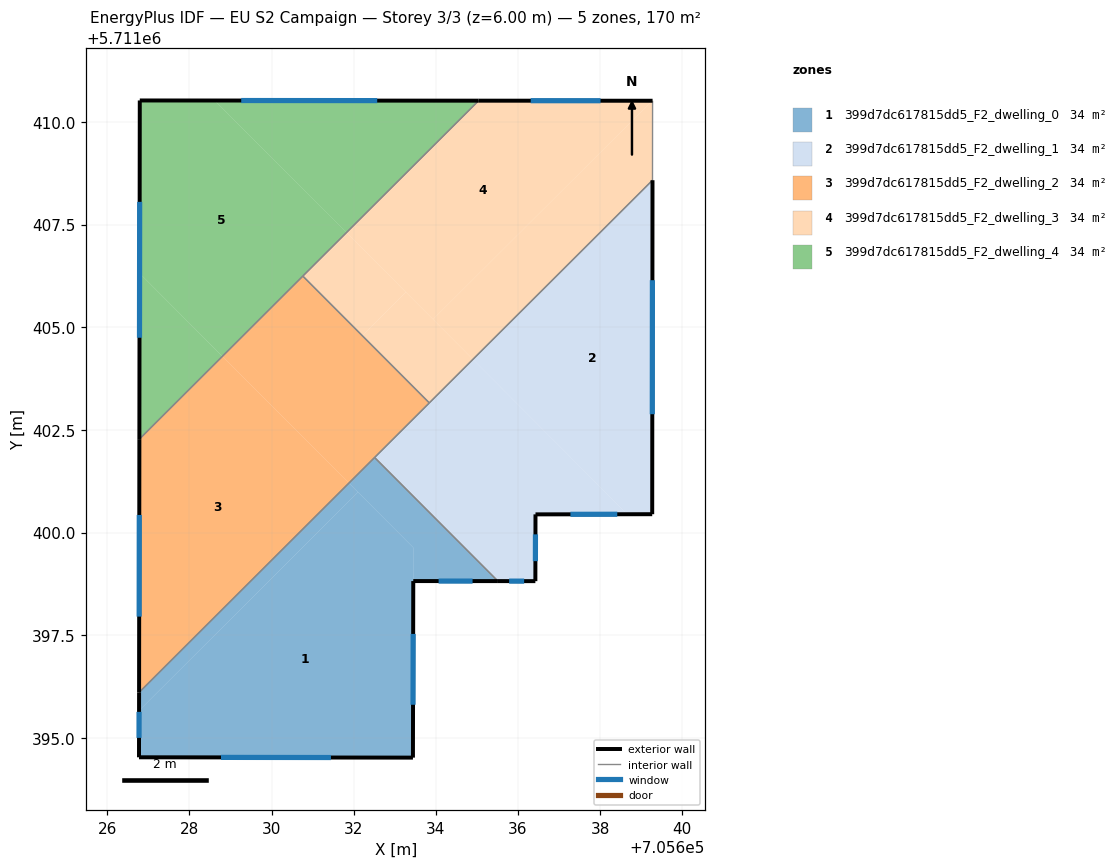
=== STOREY PLAN SPEC (per zone: floor XY polygon, exterior-wall plan segments, windows/doors) ===
zone 1: 399d7dc617815dd5_F2_dwelling_0  (34.0 m²)
  floor: (705633.44, 5711394.52) (705633.45, 5711399.63) (705632.10, 5711400.98) (705626.77, 5711395.67) (705626.77, 5711394.53)
  floor: (705635.51, 5711398.82) (705632.51, 5711401.83) (705631.88, 5711401.20) (705633.45, 5711399.63) (705633.45, 5711398.82)
  floor: (705632.10, 5711400.98) (705631.88, 5711401.20) (705626.77, 5711396.11) (705626.77, 5711395.67)
  exterior wall: (705635.51, 5711398.82) – (705633.45, 5711398.82)  [2.1 m]
    window: (705634.89, 5711398.82) – (705634.07, 5711398.82)  [1.0 m²]
  exterior wall: (705633.45, 5711398.82) – (705633.44, 5711394.52)  [4.3 m]
    window: (705633.45, 5711397.53) – (705633.44, 5711395.81)  [2.1 m²]
  exterior wall: (705633.44, 5711394.52) – (705626.77, 5711394.53)  [6.7 m]
    window: (705631.45, 5711394.52) – (705628.77, 5711394.53)  [3.2 m²]
  exterior wall: (705626.77, 5711394.53) – (705626.77, 5711396.11)  [1.6 m]
    window: (705626.77, 5711395.00) – (705626.77, 5711395.63)  [0.8 m²]
  interior walls: 2
zone 2: 399d7dc617815dd5_F2_dwelling_1  (34.0 m²)
  floor: (705639.27, 5711400.45) (705639.28, 5711408.58) (705634.90, 5711404.22) (705638.66, 5711400.45)
  floor: (705638.66, 5711400.45) (705634.90, 5711404.22) (705632.51, 5711401.83) (705635.51, 5711398.82) (705636.42, 5711398.82) (705636.43, 5711400.44)
  exterior wall: (705639.27, 5711400.45) – (705636.43, 5711400.44)  [2.8 m]
    window: (705638.42, 5711400.45) – (705637.28, 5711400.44)  [1.4 m²]
  exterior wall: (705636.43, 5711400.44) – (705636.42, 5711398.82)  [1.6 m]
    window: (705636.43, 5711399.96) – (705636.42, 5711399.30)  [0.8 m²]
  exterior wall: (705636.42, 5711398.82) – (705635.51, 5711398.82)  [0.9 m]
    window: (705636.15, 5711398.82) – (705635.78, 5711398.82)  [0.4 m²]
  exterior wall: (705639.28, 5711408.58) – (705639.27, 5711400.45)  [8.1 m]
    window: (705639.27, 5711406.14) – (705639.27, 5711402.88)  [3.9 m²]
  interior walls: 3
zone 3: 399d7dc617815dd5_F2_dwelling_2  (34.0 m²)
  floor: (705631.88, 5711401.20) (705628.80, 5711404.29) (705626.78, 5711402.28) (705626.77, 5711396.11)
  floor: (705633.84, 5711403.16) (705630.76, 5711406.25) (705627.19, 5711402.68) (705628.80, 5711404.29) (705631.88, 5711401.20)
  exterior wall: (705626.77, 5711396.11) – (705626.78, 5711402.28)  [6.2 m]
    window: (705626.78, 5711397.95) – (705626.78, 5711400.43)  [3.0 m²]
  interior walls: 4
zone 4: 399d7dc617815dd5_F2_dwelling_3  (34.0 m²)
  floor: (705639.27, 5711410.51) (705635.04, 5711410.52) (705631.82, 5711407.30) (705633.93, 5711405.19)
  floor: (705639.28, 5711408.58) (705639.28, 5711410.51) (705639.27, 5711410.51) (705633.93, 5711405.19) (705634.90, 5711404.22)
  floor: (705634.90, 5711404.22) (705633.27, 5711405.85) (705632.21, 5711404.79) (705633.84, 5711403.16)
  floor: (705633.27, 5711405.85) (705631.82, 5711407.30) (705630.76, 5711406.25) (705632.21, 5711404.79)
  exterior wall: (705635.04, 5711410.52) – (705639.28, 5711410.51)  [4.2 m]
    window: (705636.31, 5711410.52) – (705638.01, 5711410.51)  [2.0 m²]
  interior walls: 4
zone 5: 399d7dc617815dd5_F2_dwelling_4  (34.0 m²)
  floor: (705631.82, 5711407.30) (705628.62, 5711410.52) (705626.79, 5711410.52) (705626.79, 5711406.31) (705628.80, 5711404.29)
  floor: (705635.04, 5711410.52) (705628.62, 5711410.52) (705631.82, 5711407.30)
  floor: (705628.80, 5711404.29) (705626.79, 5711406.31) (705626.78, 5711402.28)
  exterior wall: (705626.78, 5711402.28) – (705626.79, 5711410.52)  [8.2 m]
    window: (705626.78, 5711404.74) – (705626.79, 5711408.05)  [4.0 m²]
  exterior wall: (705626.79, 5711410.52) – (705635.04, 5711410.52)  [8.3 m]
    window: (705629.26, 5711410.52) – (705632.57, 5711410.52)  [4.0 m²]
  interior walls: 2

=== DERIVED (storey summary) ===
Building: EU S2 Campaign
Storey: 3 of 3  (floor level z = 6.00 m)
Storey gross floor area: 170.1 m²
Zones on this storey: 5
  - 399d7dc617815dd5_F2_dwelling_0: floor 34.0 m²; exterior wall 14.6 m (43.8 m²); 4 window(s) 7.1 m²; WWR 16.1%
  - 399d7dc617815dd5_F2_dwelling_1: floor 34.0 m²; exterior wall 13.5 m (40.5 m²); 4 window(s) 6.5 m²; WWR 16.1%
  - 399d7dc617815dd5_F2_dwelling_2: floor 34.0 m²; exterior wall 6.2 m (18.5 m²); 1 window(s) 3.0 m²; WWR 16.1%
  - 399d7dc617815dd5_F2_dwelling_3: floor 34.0 m²; exterior wall 4.2 m (12.7 m²); 1 window(s) 2.0 m²; WWR 16.1%
  - 399d7dc617815dd5_F2_dwelling_4: floor 34.0 m²; exterior wall 16.5 m (49.5 m²); 2 window(s) 8.0 m²; WWR 16.1%
Zone adjacency (shared interzone walls):
  - 399d7dc617815dd5_F2_dwelling_0 ↔ 399d7dc617815dd5_F2_dwelling_1
  - 399d7dc617815dd5_F2_dwelling_0 ↔ 399d7dc617815dd5_F2_dwelling_2
  - 399d7dc617815dd5_F2_dwelling_1 ↔ 399d7dc617815dd5_F2_dwelling_2
  - 399d7dc617815dd5_F2_dwelling_1 ↔ 399d7dc617815dd5_F2_dwelling_3
  - 399d7dc617815dd5_F2_dwelling_2 ↔ 399d7dc617815dd5_F2_dwelling_3
  - 399d7dc617815dd5_F2_dwelling_2 ↔ 399d7dc617815dd5_F2_dwelling_4
  - 399d7dc617815dd5_F2_dwelling_3 ↔ 399d7dc617815dd5_F2_dwelling_4